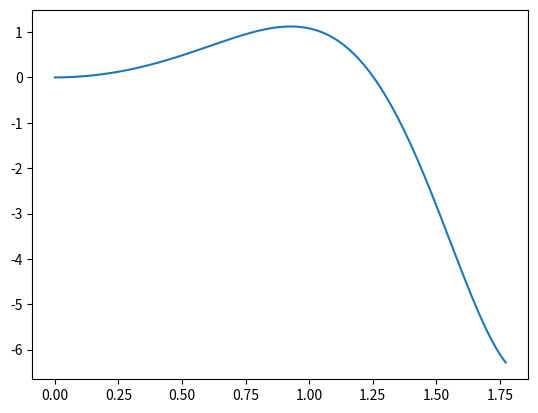
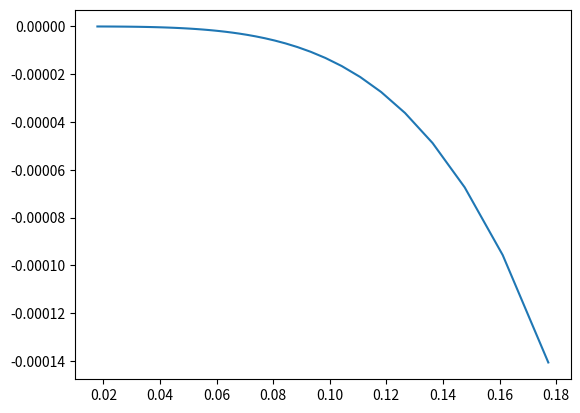
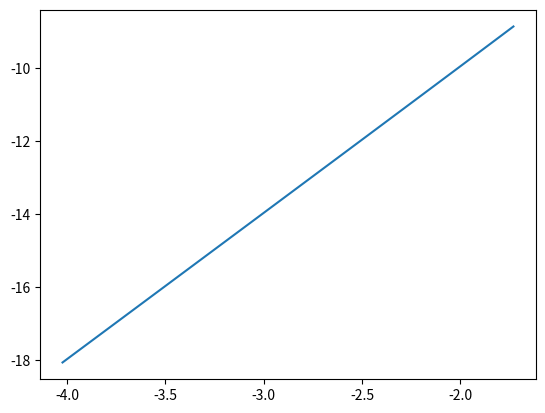

The matplotlib source for these figures, in order:
import numpy as np
import matplotlib.pyplot as plt


def g(t):
    return 2*t*t*np.cos(t*t)
    
def simpson(n):
    s = 0
    interval = np.arange(0, np.sqrt(np.pi)*(1+1/(2*n)), np.sqrt(np.pi)/(2*n))
    values = g(interval)
    h = np.sqrt(np.pi)/n
    for i in range(n):
        s += h * (values[2*i]+4*values[2*i+1]+values[2*i+2])/6
    # print("h = {}, s = {}".format(h, s))
    return s, h
    
def main():
    x = np.arange(0, np.sqrt(np.pi)+10**(-5), 10**(-5))
    y = g(x)
    plt.plot(x, y)
    plt.show()
    plt.figure()
    s_true, _ = simpson(10**6)
    h = []
    s = []
    for n in range(10, 100):
        s_, h_ = simpson(n)
        h.append(h_)
        s.append(s_)
    plt.plot(h, s_true-s)
    plt.show()
    plt.figure()
    plt.plot(np.log(h), np.log(np.abs(s_true-s)))
    plt.show()
    print((np.log(s-s_true)[-1]-np.log(s-s_true)[-2])/(np.log(h)[-1]-np.log(h)[-2]))
    




if __name__ == "__main__":
    main()
    
